Run: headless pygame with SDL's dummy video driver; simulated clock (each Clock.tick advances the game by its frame time, no real sleeping); random seed 0; keys injected as events and as key.get_pressed() state; mouse plan: one left click at the window centre at the start of phase 2, then a move to the lower-right quarter at the start of phase 3.
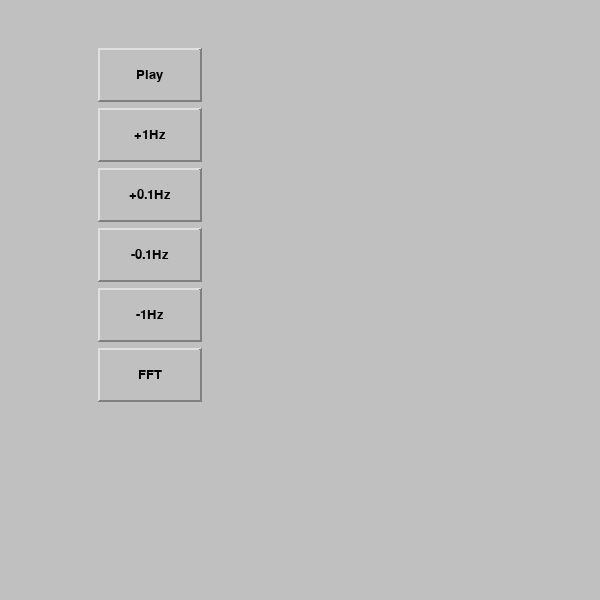
Frame 1 of 4 · flips 1–60 · no input
Frame 2 of 4 · flips 61–180 · clicked the window centre · tapped SPACE, RETURN · held RIGHT (→), D · screen unchanged from frame 1, image omitted
Frame 3 of 4 · flips 181–300 · moved the mouse to the lower-right quarter · held DOWN (↓), S · screen unchanged from frame 2, image omitted
Frame 4 of 4 · flips 301–420 · held LEFT (←), A, UP (↑), W · screen unchanged from frame 3, image omitted

The pygame program that drew these frames:

'''
Created on May 11 2015

@author: Or Levi
'''
import pygame
from pygame.locals import *

#canvas size constants
WIDTH = 600
HEIGHT = 600
#drawing constants
OFFSET = 2
GRAY = (192,192,192)
LIGHT_GRAY = (224,224,224)
DARK_GRAY = (128,128,128)
WHITE = (255,255,255)
BLACK = (0,0,0)
#events constants
LEFT = 1

class Button():
    
    def __init__(self, position, size, text, func = None, *args):
        self.position = position
        self.size = size
        self.text = text
        self.is_clicked = False
        self.func = func
        self.args = args
        self.font = pygame.font.SysFont("monospace", 20)
        
    def check_click(self, pos):
        if (pos[1] >= self.position[0]) and (pos[1] <= self.position[0]+self.size[0]) and (pos[0] >= self.position[1]) and (pos[0] <= self.position[1]+self.size[1]):
            self.is_clicked = True
            if self.func != None:
                self.func(self.args)
                
            
    def click_release(self):
        self.is_clicked = False
            
    def draw(self, canvas):
        if self.is_clicked:
            color1 = DARK_GRAY
            color2 = LIGHT_GRAY
        else:
            color1 = LIGHT_GRAY
            color2 = DARK_GRAY              
        pygame.draw.polygon(canvas, color1, [(self.position[1]-OFFSET, self.position[0]-OFFSET), (self.position[1]+self.size[1]+OFFSET-1, self.position[0]-OFFSET), (self.position[1]-OFFSET,self.position[0]+self.size[0]+OFFSET-1)], 0)
        pygame.draw.polygon(canvas, color2, [(self.position[1]+self.size[1]+OFFSET-1, self.position[0]-OFFSET), (self.position[1]+self.size[1]+OFFSET-1, self.position[0]+self.size[0]+OFFSET-1), (self.position[1]-OFFSET,self.position[0]+self.size[0]+OFFSET-1)], 0)
        pygame.draw.rect(canvas, GRAY, (self.position[1],self.position[0],self.size[1],self.size[0]), 0)
        label = self.font.render(self.text, 1, BLACK)
        canvas.blit(label, (self.position[1]+(self.size[1]-label.get_width())/2,self.position[0]+(self.size[0]-self.font.get_height())/2))
        

class gui():

    def __init__(self):
        '''
        Constructor
        '''
        pygame.init()                                           # initialize pygame
        self.fps_Clock = pygame.time.Clock()                    # set the FPS clock
        self.canvas = pygame.display.set_mode((WIDTH, HEIGHT))
        pygame.display.set_caption('Sound Demonstrations')
        self.done = False
        self.buttons = []
        
        self.buttons.append(Button((50,100),(50,100),"Play"))
        self.buttons.append(Button((110,100),(50,100),"+1Hz"))
        self.buttons.append(Button((170,100),(50,100),"+0.1Hz"))
        self.buttons.append(Button((230,100),(50,100),"-0.1Hz"))
        self.buttons.append(Button((290,100),(50,100),"-1Hz"))
        self.buttons.append(Button((350,100),(50,100),"FFT"))
        
        
        
        self.main_loop()                                        # start the main loop of the gui
        
    def draw(self):
        
        self.canvas.fill(GRAY)
        for button in self.buttons:
            button.draw(self.canvas)########################################################## 
        
        
    def main_loop(self):
        while not self.done:
            for event in pygame.event.get():
                # exit if ESC pressed or 'x' clicked. 
                if event.type == QUIT or (event.type == KEYDOWN and event.key == K_ESCAPE):     
                    self.done = True
                elif event.type == pygame.MOUSEBUTTONDOWN and event.button == LEFT:
                    for button in self.buttons:
                        button.check_click(event.pos)
                elif event.type == pygame.MOUSEBUTTONUP and event.button == LEFT:
                    for button in self.buttons:
                        button.click_release()
                                   
            self.draw()         
            pygame.display.update()
            self.fps_Clock.tick(60)
            
        pygame.quit
        

gui()        

                    
        
            
